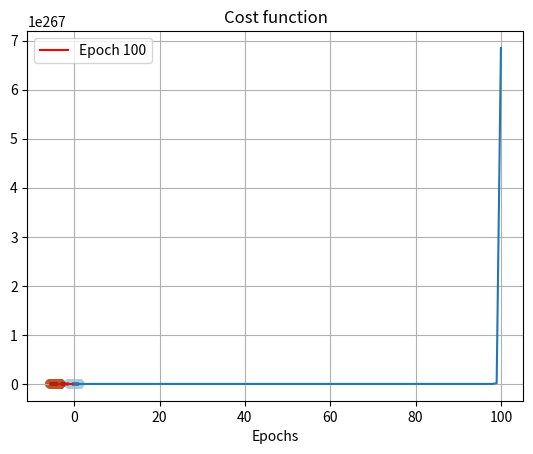

This chart was generated by the following Python code:
import numpy as np
import matplotlib.pyplot as plt

n = 100
seed = 42


'''3.1.1 Generation of linearly-separable data'''

def classes_generation():
    mA = np.array([-4, -2])
    mB = np.array([0, 0])
    sigmaA = 0.5
    sigmaB = 0.5
    classA = np.zeros((2, n))
    classA[0, :] = np.random.normal(mA[0], sigmaA, n)
    classA[1, :] = np.random.normal(mA[1], sigmaA, n)
    classB = np.zeros((2, n))
    classB[0, :] = np.random.normal(mB[0], sigmaB, n)
    classB[1, :] = np.random.normal(mB[1], sigmaB, n)

    return classA, classB


def plot_data(X, T):
    ls = plt.scatter(X[0,:], X[1,:], c=T, cmap=plt.cm.Paired)
    plt.legend(handles=ls.legend_elements()[0], labels=['Class A', 'Class B'])
    plt.grid(True)
    plt.title("Generated samples")
    plt.show()


def data_generation(classA, classB):
    X = np.concatenate((classA, classB), axis=1)
    T = np.array([1]*n + [-1]*n)
    
    # shuffle data points
    np.random.seed(seed)
    idx = list(range(2*n))
    np.random.shuffle(idx)
    X = X[:, idx]
    T = T[idx]

    return X, T

def add_bias(X):
    X = np.concatenate((X, np.ones((1, X.shape[1]))), axis=0)
    return X

'''3.1.2 Classification with a single-layer perceptron and analysis'''

def initialize_weights(n_output, n_input):
    #np.random.seed(seed)
    #weights = np.random.normal(size=(n_output,n_input), loc=0, scale=1)
    weights = [np.array([5, 8, 10])]
    return weights


def batch_perceptron_learning(X, T, weights, eta, epochs):
    W = weights.copy()
    X = add_bias(X)
    errors_list = [np.mean(abs(np.sign(W@X)-T)/2)]
    weights_list = [W[0]]
    for epoch in range(epochs):
        delta_W = -eta*(np.sign(W@X)-T)@X.T
        W += delta_W
        errors_list.append(np.mean(abs(np.sign(W@X)-T)/2))
        W_l = W.copy()
        weights_list.append(W_l[0])

    return W, weights_list, errors_list


def online_perceptron_learning(X, T, weights, eta, epochs):
    W = weights.copy()
    X = add_bias(X)
    errors_list = []
    weights_list = [W[0]]
    for epoch in range(epochs):
        var = 0
        for i in range(X.shape[1]):
            if T[i] != np.sign(W@X[:,i]):
                var += 1
            delta_W = -eta*(np.sign(W@X[:,i])-T[i])*X[:,i].T
            W += delta_W
        W_l = W.copy()
        weights_list.append(W_l[0])
        errors_list.append(var)
    return W, weights_list, errors_list


def online_delta_rule(X, T, weights, eta, epochs):
    W = weights.copy()
    X = add_bias(X)
    errors_list = [np.mean((W@X-T)**2/2)]
    weights_list = [W[0]]
    for epoch in range(epochs):
        #er=0
        for i in range(X.shape[1]):
            delta_W = -eta*(W@X[:,i]-T[i])*X[:,i].T
            W += delta_W
            #er+=abs((W@X[:,i])-T[i])
        #errors_list.append(er/X.shape[1])
        errors_list.append(np.mean((W@X-T)**2/2))
        W_l = W.copy()

        weights_list.append(W_l[0])
    return W, weights_list, errors_list

def batch_delta_rule(X, T, weights, eta, epochs):
    W = weights.copy()
    X = add_bias(X)
    print(X.shape, W[0].shape)
    errors_list = [np.mean((W@X-T)**2/2)]
    weights_list = [W[0]]
    for epoch in range(epochs):
        delta_W = -eta*((W@X)-T)@X.T
        W += delta_W
        errors_list.append(np.mean((W@X-T)**2/2))
        W_l = W.copy()
        weights_list.append(W_l[0])

    return W, weights_list, errors_list


def plot_errors(errors_list):
    plt.plot(errors_list)
    plt.title("Cost function")
    plt.xlabel("Epochs")
    plt.show()

def decision_boundary_plot(X, T, W_list):
    plt.scatter(X[0,:], X[1,:], c=T, cmap=plt.cm.Paired)
    x = np.linspace(min(X[0,:]), max(X[0,:]), 100)
    w1, w2, bias = W_list[-1]
    y = -(w1*x+bias)/w2
    plt.plot(x, y, 'k')
    plt.title("Final decision boundary")
    plt.show()

def all_decision_boundary_plot(X, T, W_list):
    plt.scatter(X[0,:], X[1,:], c=T, cmap=plt.cm.Paired)
    x = np.linspace(min(X[0,:]), max(X[0,:]), 100)
    for i, W in enumerate(W_list):
        w1, w2, bias = W
        y = -(w1*x+bias)/w2
        if i == 0 or i%10 == 0:
            if i == len(W_list)-1: plt.plot(x, y, 'r', label = 'Epoch '+str(i))
            else: plt.plot(x, y, 'k--')
    plt.title("Decision boundaries by epoch for delta rule with eta=0.01")
    plt.legend()
    plt.show()

if __name__ == "__main__":
    classA, classB = classes_generation()
    X, T = data_generation(classA, classB)
    plot_data(X, T)
    weights = initialize_weights(1, X.shape[0]+1)
    #W, W_list, err_list = batch_perceptron_learning(X, T, weights, 0.01, 100)
    #W, W_list, err_list = online_perceptron_learning(X, T, weights, 0.01, 100)
    #W, W_list, err_list = online_delta_rule(X, T, weights, 0.01, 100)
    W, W_list, err_list = batch_delta_rule(X, T, weights, 0.01, 100)
    all_decision_boundary_plot(X, T, W_list)
    plot_errors(err_list)
